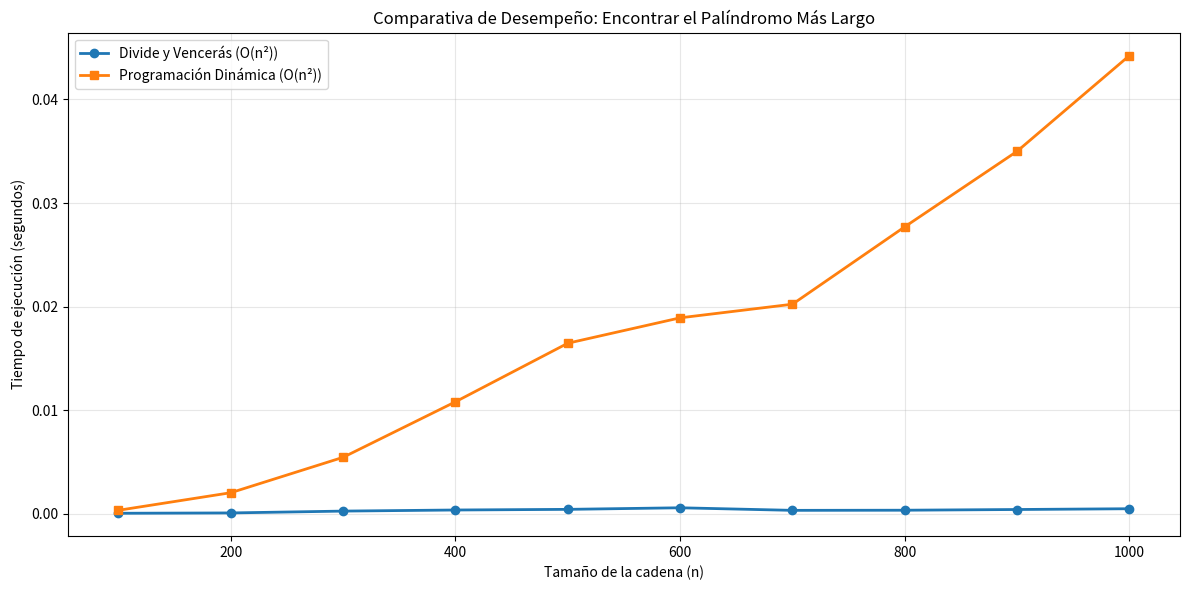

The matplotlib source for this figure:
import time
import random
import string
import matplotlib.pyplot as plt


# Algoritmo 1: Divide y Vencerás (MEJORADO)
def expand_center(s, left, right):
    """
    Expande desde un centro hacia afuera para encontrar el palíndromo más largo.

    Args:
        s (str): Cadena original
        left (int): Índice izquierdo inicial
        right (int): Índice derecho inicial

    Returns:
        str: Palíndromo expandido desde el centro
    """
    while left >= 0 and right < len(s) and s[left] == s[right]:
        left -= 1
        right += 1
    return s[left + 1:right]


def lps_divide_conquer(s):
    """
    Encuentra el palíndromo más largo usando Divide y Vencerás.

    Complejidad: O(n²) en el peor caso, O(1) en espacio

    Args:
        s (str): Cadena de entrada

    Returns:
        str: El palíndromo más largo encontrado
    """
    if not s or len(s) == 0:
        return ""

    longest = ""
    n = len(s)

    for i in range(n):
        # Caso 1: Centro único (palíndromos de longitud impar)
        p1 = expand_center(s, i, i)
        # Caso 2: Centro doble (palíndromos de longitud par)
        p2 = expand_center(s, i, i + 1)

        # Actualizar el palíndromo más largo
        if len(p1) > len(longest):
            longest = p1
        if len(p2) > len(longest):
            longest = p2

    return longest


# Algoritmo 2: Programación Dinámica (MEJORADO)
def lps_dynamic(s):
    """
    Encuentra el palíndromo más largo usando Programación Dinámica.

    Complejidad: O(n²) en tiempo, O(n²) en espacio

    Args:
        s (str): Cadena de entrada

    Returns:
        str: El palíndromo más largo encontrado
    """
    if not s or len(s) == 0:
        return ""

    n = len(s)
    # Caso base: cadena vacía o de un solo carácter
    if n == 1:
        return s

    # Matriz DP donde dp[i][j] indica si s[i:j+1] es palíndromo
    dp = [[False] * n for _ in range(n)]

    # Inicialización: todos los caracteres individuales son palíndromos
    for i in range(n):
        dp[i][i] = True

    start = 0
    max_len = 1

    # Verificar palíndromos de longitud 2
    for i in range(n - 1):
        if s[i] == s[i + 1]:
            dp[i][i + 1] = True
            start = i
            max_len = 2

    # Verificar palíndromos de longitud 3 o mayor
    for length in range(3, n + 1):
        for i in range(n - length + 1):
            j = i + length - 1

            # Un substring es palíndromo si los extremos son iguales
            # y el substring interno también es palíndromo
            if s[i] == s[j] and dp[i + 1][j - 1]:
                dp[i][j] = True
                start = i
                max_len = length

    return s[start:start + max_len]


# FUNCIONES DE PRUEBA Y VALIDACIÓN
def test_algorithms():
    """
    Prueba ambos algoritmos con casos de prueba conocidos.
    """
    test_cases = [
        "babad",  # Esperado: "bab" o "aba"
        "cbbd",  # Esperado: "bb"
        "a",  # Esperado: "a"
        "ac",  # Esperado: "a" o "c"
        "racecar",  # Esperado: "racecar"
        "abcba",  # Esperado: "abcba"
        "aaa",  # Esperado: "aaa"
        "abcd",  # Esperado: "a" (cualquier carácter)
        "",  # Esperado: ""
        "reconocer",  # Esperado: "reconocer"
        "anilina",  # Esperado: "anilina"
        "lobas",  # Esperado: "l"
        "karen",  # Esperado: "k"
        "valentin",  # Esperado: "v"
        "sofia",  # Esperado: "s"
    ]

    print(" PRUEBAS DE VALIDACIÓN")
    print("=" * 60)

    for test_str in test_cases:
        result_dv = lps_divide_conquer(test_str)
        result_dp = lps_dynamic(test_str)

        status = "COINCIDE" if result_dv == result_dp else "NO COINCIDE"
        print(f"{status} Cadena: '{test_str}'")
        print(f"   Divide y Vencerás: '{result_dv}'")
        print(f"   Programación Dinámica: '{result_dp}'")
        print()


def generate_test_string(length, palindromic=False):
    """
    Genera cadenas de prueba, opcionalmente con palíndromos incorporados.

    Args:
        length (int): Longitud de la cadena
        palindromic (bool): Si debe incluir un palíndromo grande

    Returns:
        str: Cadena de prueba generada
    """
    if palindromic and length >= 10:
        # Generar un palíndromo en medio de la cadena
        pal_size = length // 2
        base = ''.join(random.choices(string.ascii_lowercase, k=pal_size))
        palindrome = base + base[::-1]

        # Rellenar si es necesario
        if len(palindrome) < length:
            padding = ''.join(random.choices(string.ascii_lowercase, k=length - len(palindrome)))
            return padding + palindrome
        return palindrome[:length]
    else:
        return ''.join(random.choices(string.ascii_lowercase, k=length))


# COMPARATIVA MEJORADA
def performance_comparison():
    """
    Compara el desempeño de ambos algoritmos con diferentes tamaños de entrada.
    """
    # Rangos más amplios para mejor visualización
    sizes = list(range(100, 1001, 100))  # 100, 200, ..., 1000
    times_divide = []
    times_dynamic = []

    print(" EJECUTANDO COMPARATIVA DE DESEMPEÑO")
    print("=" * 60)
    print(f"{'Tamaño':<8} {'DyV (s)':<12} {'PD (s)':<12} {'DyV/PD':<10}")
    print("-" * 60)

    for size in sizes:
        # Generar cadena de prueba (50% con palíndromos grandes)
        test_str = generate_test_string(size, palindromic=random.choice([True, False]))

        # Medir tiempo Divide y Vencerás
        start_time = time.perf_counter()
        result_dv = lps_divide_conquer(test_str)
        time_dv = time.perf_counter() - start_time
        times_divide.append(time_dv)

        # Medir tiempo Programación Dinámica
        start_time = time.perf_counter()
        result_dp = lps_dynamic(test_str)
        time_dp = time.perf_counter() - start_time
        times_dynamic.append(time_dp)

        # Verificar que ambos algoritmos den el mismo resultado
        if result_dv != result_dp:
            print(f"  DISCREPANCIA en tamaño {size}: '{result_dv}' vs '{result_dp}'")

        ratio = time_dv / time_dp if time_dp > 0 else float('inf')
        print(f"{size:<8} {time_dv:<12.6f} {time_dp:<12.6f} {ratio:<10.2f}")

    return sizes, times_divide, times_dynamic


def plot_comparison(sizes, times_divide, times_dynamic):
    """
    Genera gráficas comparativas de desempeño.

    Args:
        sizes (list): Lista de tamaños de entrada
        times_divide (list): Tiempos de Divide y Vencerás
        times_dynamic (list): Tiempos de Programación Dinámica
    """
    plt.figure(figsize=(12, 6))

    # Gráfica principal
    plt.plot(sizes, times_divide, 'o-', label='Divide y Vencerás (O(n²))', linewidth=2, markersize=6)
    plt.plot(sizes, times_dynamic, 's-', label='Programación Dinámica (O(n²))', linewidth=2, markersize=6)
    plt.xlabel('Tamaño de la cadena (n)')
    plt.ylabel('Tiempo de ejecución (segundos)')
    plt.title('Comparativa de Desempeño: Encontrar el Palíndromo Más Largo')
    plt.legend()
    plt.grid(True, alpha=0.3)

    plt.tight_layout()
    plt.savefig('comparativa_palindromos.png', dpi=300, bbox_inches='tight')
    plt.show()


# EJECUCIÓN PRINCIPAL
if  __name__ == "__main__":
    print(" ANÁLISIS DE ALGORITMOS PARA PALÍNDROMO MÁS LARGO")
    print("=" * 60)

    # 1. Validar que los algoritmos funcionen correctamente
    test_algorithms()

    # 2. Ejecutar comparativa de desempeño
    sizes, times_divide, times_dynamic = performance_comparison()

    # 3. Generar gráficas
    plot_comparison(sizes, times_divide, times_dynamic)

    # 4. Análisis final
    print("\n RESUMEN DE RESULTADOS:")
    print(f"• Tamaño máximo probado: {sizes[-1]} caracteres")
    print(f"• Tiempo promedio DyV: {sum(times_divide) / len(times_divide):.6f}s")
    print(f"• Tiempo promedio PD: {sum(times_dynamic) / len(times_dynamic):.6f}s")

    avg_ratio = sum(times_divide) / sum(times_dynamic)
    print(f"• Ratio promedio DyV/PD: {avg_ratio:.2f}")

    if avg_ratio > 1:
        print("• Conclusión: Programación Dinámica es más eficiente en promedio")
    else:
        print("• Conclusión: Divide y Vencerás es más eficiente en promedio")